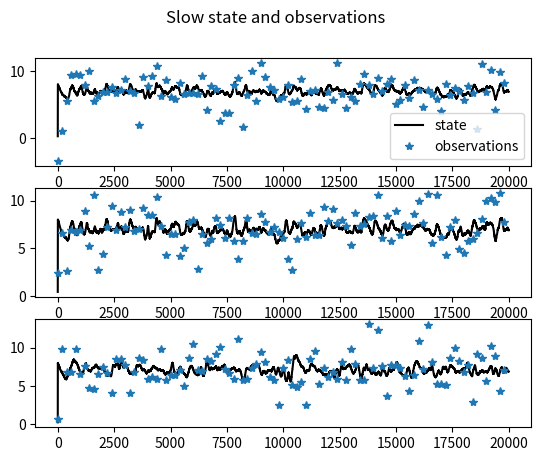
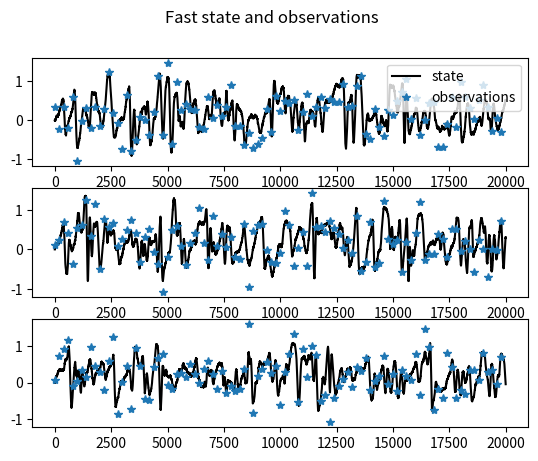

Python code for these plots, in order:
import numpy as np
import matplotlib.pyplot as plt

# Stochastic Lorenz 96 parameters
F = 8  # forcing parameter
H = 0.75  # coupling between slow and fast variables
C = 10  # time scale of variables y
B = 15  # inverse amplitude of the fast variables

h = 2e-4  # integration period in natural units
t_final = 10  # duration of the simulation in natural time units
NT = np.fix(t_final / h).astype(int)  # no. of discrete time steps
nosc = 20  # no. of oscillators (dimension of x)
fps = 10  # no. of fast variables (z) per slow variables (x)
nosc_fast = fps * nosc  # no. of fast variables (dz)
s2y = 4  # variance of the observations: slow variables
s2u = 1 / 10  # variance of the observations: fast variables
s2x = h / 2  # variance of the state noise: slow variables
s2z = h / 8  # variance of the state noise: fast variables
Tobs = 200  # states are observed every Tobs time steps

# Initial conditions
x = np.zeros([nosc, NT])
x[:, 0] = np.random.rand(nosc)
z = np.zeros([nosc_fast, NT])
z[:, 0] = (1 / (C * B)) * np.random.rand(nosc_fast) - 1 / (2 * C * B)

# Euler integration
ok = 0
while not ok:
    for n in np.arange(1, NT):
        # slow variables
        x[0, n] = x[0, n - 1] + h * (-x[nosc - 1, n - 1] * (x[nosc - 2, n - 1] - x[1, n - 1])) - x[0, n - 1] + F - (
                (H * C) / B) * np.sum(z[0:fps, n - 1]) + np.sqrt(s2x) * np.random.randn(1).item()
        x[1, n] = x[1, n - 1] + h * (-x[0, n - 1] * (x[nosc - 1, n - 1] - x[2, n - 1])) - x[1, n - 1] + F - (
                (H * C) / B) * np.sum(z[fps + np.arange(0, fps), n - 1]) + np.sqrt(s2x) * np.random.randn(1).item()

        for i in np.arange(2, nosc - 1):
            x[i, n] = x[i, n - 1] + h * (-x[i - 1, n - 1] * (x[i - 2, n - 1] - x[i + 1, n - 1])) - x[i, n - 1] + F - (
                    (H * C) / B) * np.sum(z[(i - 1) * fps + np.arange(0, fps), n - 1]) + np.sqrt(s2x) * np.random.randn(
                1).item()

        x[nosc - 1, n] = x[nosc - 1, n - 1] + h * (-x[nosc - 2, n - 1] * (x[nosc - 3, n - 1] - x[0, n - 1])) - x[
            nosc - 1, n - 1] + F - (
                                 (H * C) / B) * np.sum(z[(nosc - 2) * fps + np.arange(0, fps), n - 1]) + np.sqrt(
            s2x) * np.random.randn(1).item()

        # fast variables
        xaux = np.repeat(x[:, n - 1], fps)
        z[0, n] = (z[0, n - 1]
                   + h * (C * B * z[1, n - 1] * (z[nosc_fast - 1, n - 1] - z[2, n - 1])
                          - C * z[0, n - 1] + (F * C / B) + (C * H / B) * xaux[0])
                   + np.sqrt(s2z) * np.random.randn(1).item())

        z[1:nosc_fast - 3, n] = (z[1:nosc_fast - 3, n - 1]
                                 + h * (C * B * z[2:nosc_fast - 2, n - 1] * (
                        z[0:nosc_fast - 4, n - 1] - z[3:nosc_fast - 1, n - 1])
                                        - C * z[1:nosc_fast - 3, n - 1] + (F * C / B)
                                        + (C * H / B) * xaux[1:nosc_fast - 3])
                                 + np.sqrt(s2z) * np.random.randn(nosc_fast - 4))

        z[nosc_fast - 2, n] = (z[nosc_fast - 2, n - 1]
                               + h * (C * B * z[nosc_fast - 1, n - 1] * (z[nosc_fast - 3, n - 1] - z[0, n - 1])
                                      - C * z[nosc_fast - 2, n - 1] + (F * C / B) + (C * H / B) * xaux[nosc_fast - 2])
                               + np.sqrt(s2z) * np.random.randn(1).item())

        z[nosc_fast - 1, n] = (z[nosc_fast - 1, n - 1]
                               + h * (C * B * z[0, n - 1] * (z[nosc_fast - 2, n - 1] - z[1, n - 1])
                                      - C * z[nosc_fast - 1, n - 1] + (F * C / B) + (C * H / B) * xaux[nosc_fast - 1])
                               + np.sqrt(s2z) * np.random.randn(
                    1).item())

    ok = not np.any(np.isnan(x[0, :]) | np.isinf(x[0, :]))

# Observations
y = x + np.sqrt(s2y) * np.random.randn(nosc,NT)
u = z + np.sqrt(s2u) * np.random.randn(nosc_fast,NT)


# Figures
plt.figure(1)
idx_plotted = [1,2,4]
auxT = 20000
for i, idx in enumerate(idx_plotted):
    plt.subplot(len(idx_plotted), 1, i + 1)
    plt.plot(np.arange(0, auxT), x[idx, 0:auxT], 'k', label='state' if i == 0 else "")
    plt.plot(np.arange(0, auxT, Tobs), y[idx, 0:auxT:Tobs], '*', label='observations' if i == 0 else "")
    if i == 0:  # Add legend only to the first subplot to avoid repetition
        plt.legend()
plt.suptitle('Slow state and observations')


plt.figure(2)
idx_plotted_z = [1,22,43]
auxT = 20000
for i, idx in enumerate(idx_plotted_z):
    plt.subplot(len(idx_plotted_z), 1, i + 1)
    plt.plot(np.arange(0, auxT), z[idx, 0:auxT], 'k', label='state' if i == 0 else "")
    plt.plot(np.arange(0, auxT, Tobs), u[idx, 0:auxT:Tobs], '*', label='observations' if i == 0 else "")
    if i == 0:  # Add legend only to the first subplot to avoid repetition
        plt.legend()
plt.suptitle('Fast state and observations')
plt.show()


